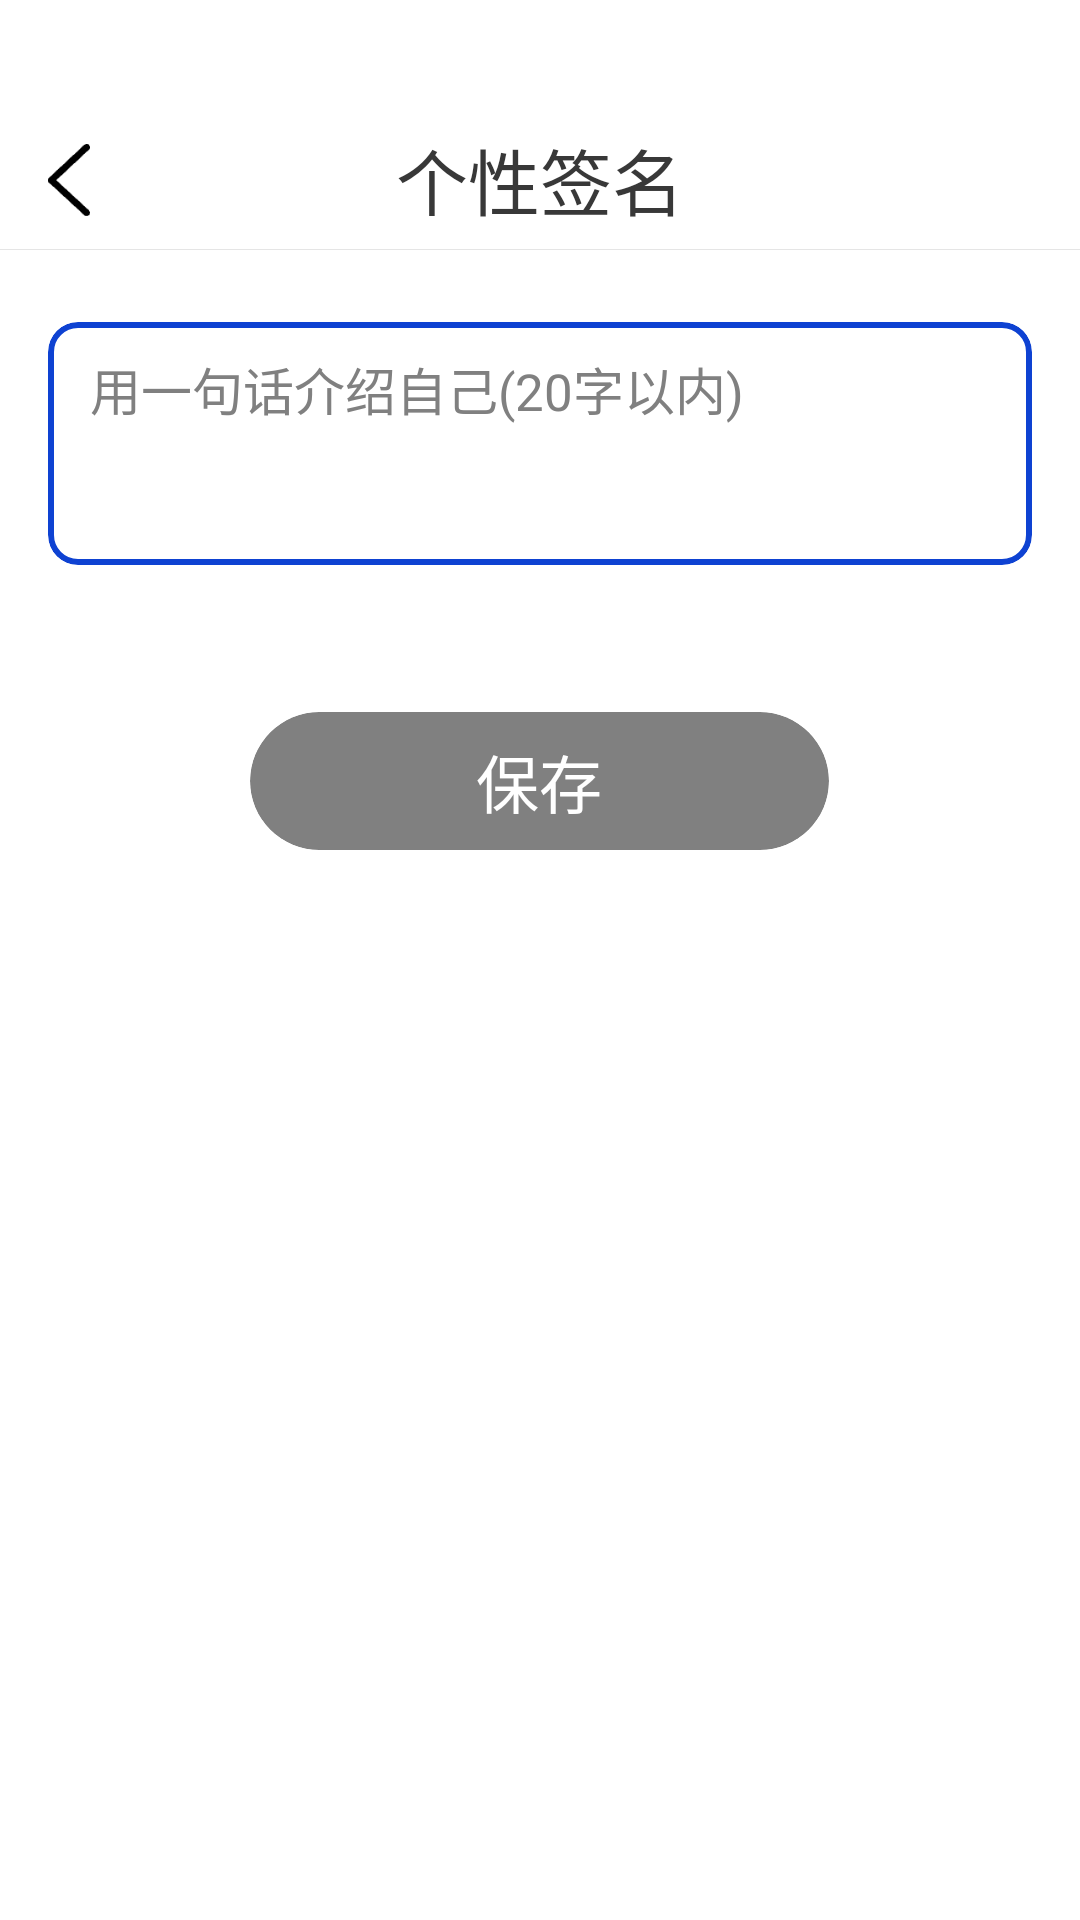

Produce the Android XML layout that renders to this screen, including the resource entries it uses.
<!-- AndroidManifest.xml: application theme Theme.VisuallyImpairedProject -->
<!-- res/layout/activity_personal_profile.xml -->
<?xml version="1.0" encoding="utf-8"?>
<LinearLayout xmlns:android="http://schemas.android.com/apk/res/android"
    xmlns:app="http://schemas.android.com/apk/res-auto"
    android:layout_width="match_parent"
    android:layout_height="match_parent"
    android:background="@color/white"
    android:orientation="vertical">

    <RelativeLayout
        android:layout_width="match_parent"
        android:layout_height="83dp">

        
        <TextView
            android:layout_width="wrap_content"
            android:layout_height="wrap_content"
            android:layout_marginStart="132dp"
            android:layout_marginTop="42dp"
            android:text="个性签名"
            android:textColor="@color/common_text_black"
            android:textSize="24sp" />

        
        <ImageView
            android:id="@+id/return_back"
            android:layout_width="14dp"
            android:layout_height="26dp"
            android:layout_marginStart="16dp"
            android:layout_marginTop="47dp"
            android:src="@drawable/back_icon" />

    </RelativeLayout>
    
    <View
        android:layout_width="match_parent"
        android:layout_height="0.1dp"
        android:background="@color/divider" />
    
    <com.google.android.material.card.MaterialCardView
        app:strokeColor="@color/blue"
        android:layout_width="328dp"
        android:layout_height="81dp"
        android:layout_gravity="center"
        android:layout_marginTop="24dp"
        app:cardBackgroundColor="@color/white"
        app:cardCornerRadius="10dp"
        app:strokeWidth="2dp"
        app:cardElevation="0dp">

        
        <RelativeLayout
            android:layout_width="match_parent"
            android:layout_height="match_parent">
            
            <EditText
                android:textColor="@color/text_search_grey"
                android:background="@color/white"
                android:textSize="17sp"
                android:layout_width="298dp"
                android:layout_height="wrap_content"
                android:layout_marginStart="14dp"
                android:layout_marginTop="10dp"
                android:text="用一句话介绍自己(20字以内)" />

        </RelativeLayout>

    </com.google.android.material.card.MaterialCardView>

    
    <com.google.android.material.card.MaterialCardView
        android:layout_width="193dp"
        android:layout_height="46dp"
        android:layout_gravity="center"
        android:layout_marginTop="49dp"
        app:cardBackgroundColor="@color/text_search_grey"
        app:cardCornerRadius="50dp"
        app:cardElevation="0dp">

        
        <RelativeLayout
            android:layout_width="match_parent"
            android:layout_height="match_parent">
            
            <TextView
                android:textColor="@color/white"
                android:textSize="21sp"
                android:layout_width="wrap_content"
                android:layout_height="wrap_content"
                android:layout_centerInParent="true"
                android:text="保存" />

        </RelativeLayout>

    </com.google.android.material.card.MaterialCardView>

</LinearLayout>
<!-- resources referenced by this layout -->
<resources>
  <color name="blue">#0E42D2</color>
  <color name="common_text_black">#383838</color>
  <color name="divider">#E5E5E5</color>
  <color name="text_search_grey">#808080</color>
  <color name="white">#FFFFFFFF</color>
  <!-- drawable back_icon: png bitmap (drawable, 494 bytes) -->
  <style name="Theme.VisuallyImpairedProject" parent="Theme.MaterialComponents.Light.NoActionBar.Bridge">
          
          <item name="colorPrimary">@color/purple_500</item>
          <item name="colorPrimaryVariant">@color/purple_700</item>
          <item name="colorOnPrimary">@color/white</item>
          
          <item name="colorSecondary">@color/teal_200</item>
          <item name="colorSecondaryVariant">@color/teal_700</item>
          <item name="colorOnSecondary">@color/black</item>
          
          <item name="android:statusBarColor" tools:targetApi="l">?attr/colorPrimaryVariant</item>
          
      </style>
  <color name="purple_500">#FF6200EE</color>
  <color name="purple_700">#FF3700B3</color>
  <color name="teal_200">#FF03DAC5</color>
  <color name="teal_700">#FF018786</color>
  <color name="black">#FF000000</color>
</resources>
